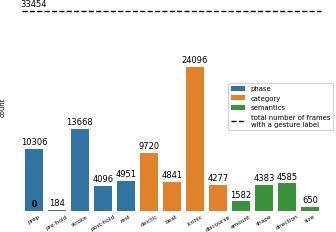

Here is the Python script that generated this plot:
import matplotlib
import pandas as pd
import numpy as np
from matplotlib import pyplot as plt
import seaborn
import matplotlib as mpl

def initializeFigure(width='1col', height=None):
    '''
    Initialize a single plot for publication.
     
    Creates a figure and an axis object that is set to be the 
    current working axis.
     
    @param width: Width of the figure in cm or either '1col' 
                  (default) or '2col' for single our double 
                  column usage. Single column equals 8.8cm and
                  double column 18cm.
    @type width: float or str (either '1col' or '2col')
    @param height: Height of the figure either in cm. If None
                   (default), will be calculated with an 
                   aspect ratio of 7/10 (~1/1.4).
    @type height: float or None
    @return: figure and axis objects.
    @rtype: tuple (figure, axis)
     
    '''
    # Set up Matplotlib parameters for the figure.
 
    # make sure defaults are used
    mpl.rcParams.update(mpl.rcParamsDefault)
 
    # adjust parameters
    rcParams = {'text.latex.preamble':r'\usepackage{amsmath}',
                'text.usetex': False,
                'savefig.pad_inches': 0.0,
                'figure.autolayout': False,
                'figure.constrained_layout.use': True,
                'figure.constrained_layout.h_pad':  0.05,
                'figure.constrained_layout.w_pad':  0.05,
                'figure.constrained_layout.hspace': 0.0,
                'figure.constrained_layout.wspace': 0.0,
                'font.size':        6,
                'axes.labelsize':   'small',
                'legend.fontsize':  'small',
                'xtick.labelsize':  'x-small',
                'ytick.labelsize':  'x-small',
                'mathtext.default': 'regular',
                'font.family' :     'sans-serif',
                'axes.labelpad': 1,
                #'xtick.direction': 'in',
                #'ytick.direction': 'in',
                'xtick.major.pad': 2,
                'ytick.major.pad': 2,
                'xtick.minor.pad': 2,
                'ytick.minor.pad': 2
               }
    mpl.rcParams.update(rcParams)
     
 
    # Prepare figure width and height
    cm_to_inch = 0.393701 # [inch/cm]
     
    # Get figure width in inch
    if width == '1col':
        width = 8.8 # width [cm]
    elif width == '2col':
        width = 18.0 # width [cm]
    figWidth = width * cm_to_inch # width [inch]
     
 
    # Get figure height in inch
    if height is None:
        fig_aspect_ratio = 7./10.
        figHeight = figWidth * fig_aspect_ratio  # height [inch]
    else:
        figHeight = height * cm_to_inch # height [inch]
     
 
    # Create figure with right resolution for publication
    fig = plt.figure(figsize=(figWidth, figHeight), dpi=300)
     
 
    # Add axis object and select as current axis for pyplot
    ax = fig.add_subplot(111)
    plt.sca(ax)
     
    return fig, ax

initializeFigure('1col')

dataset_labels = {
    'name': ['prep', 'pre-hold', 'stroke', 'post-hold', 'rest', 'deictic', 'beat', 'iconic', 'discourse', 'amount', 'shape', 'direction', 'size'],
    'count': [10306, 184, 13668, 4096, 4951, 9720, 4841, 24096, 4277, 1582, 4383, 4585, 650],
    'type': ['phase'] * 5 + ['category'] * 4 + ['semantics'] * 4
}

df = pd.DataFrame.from_dict(dataset_labels)

barplot = seaborn.barplot(x = 'name', y = 'count', data = df, hue='type', dodge=False)

# Show each number explicitly on top of the bars
for bar in barplot.patches:
    barplot.annotate(f"{bar.get_height():.0f}", 
                   (bar.get_x() + bar.get_width() / 2., bar.get_height()), 
                   ha = 'center', va = 'center', 
                   xytext = (0, 5), 
                   textcoords = 'offset points')
total_number_of_frames = 33454
bar = barplot.patches[0]
barplot.annotate(total_number_of_frames,
                (bar.get_x() + bar.get_width() / 2., total_number_of_frames), 
                ha = 'center', va = 'center', 
                xytext = (0, 5), 
                textcoords = 'offset points')
plt.ylim(0, total_number_of_frames + 1500)
plt.gca().plot(plt.xlim(), [total_number_of_frames]*2, '--', color='black', linewidth=1, label="total number of frames\nwith a gesture label")
plt.legend()
#plt.gca().legend().set_title('')
plt.xlabel(None)
plt.yticks([])
plt.setp(plt.gca().get_xticklabels(), rotation=30, horizontalalignment='center')
plt.gca().tick_params(axis=u'both', which=u'both',length=0)
spines = plt.gca().spines

spines['right'].set_visible(False)
spines['top'].set_visible(False)
spines['left'].set_visible(False)
spines['bottom'].set_visible(False)

plt.savefig("label_frequencies.pdf", dpi=600)